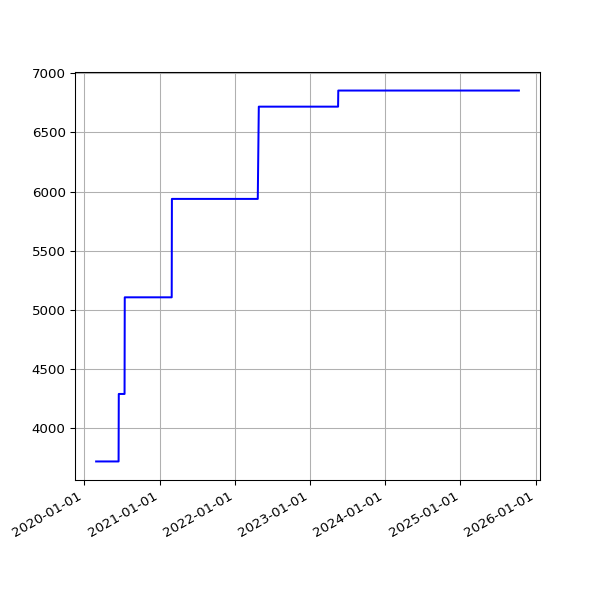

The data file committed next to this chart (first rows):
date, value
2020-02-28 15:35:48 +0000, 3721
2020-02-29 15:31:36 +0000, 3721
2020-03-01 16:01:53 +0000, 3721
2020-03-02 16:39:40 +0000, 3721
2020-03-03 15:48:54 +0000, 3721
2020-03-04 15:51:47 +0000, 3721
2020-03-05 15:50:35 +0000, 3721
2020-03-06 15:43:09 +0000, 3721
2020-03-07 15:42:04 +0000, 3721
2020-03-08 15:51:31 +0000, 3721
2020-03-09 15:23:30 +0000, 3721
2020-03-10 15:30:12 +0000, 3721
2020-03-11 15:43:48 +0000, 3721
2020-03-12 16:26:20 +0000, 3721
2020-03-13 15:48:20 +0000, 3721
2020-03-14 15:36:27 +0000, 3721
2020-03-15 15:41:14 +0000, 3721
2020-03-16 15:33:36 +0000, 3721
2020-03-17 15:53:41 +0000, 3721
2020-03-18 15:44:15 +0000, 3721
2020-03-19 15:45:30 +0000, 3721
2020-03-20 15:55:23 +0000, 3721
2020-03-21 16:00:48 +0000, 3721
2020-03-22 16:02:38 +0000, 3721
2020-03-23 15:39:54 +0000, 3721
2020-03-24 15:34:28 +0000, 3721
2020-03-25 16:46:55 +0000, 3721
2020-03-26 16:29:46 +0000, 3721
2020-03-27 17:51:57 +0000, 3721
2020-03-28 15:45:56 +0000, 3721
2020-03-29 15:49:29 +0100, 3721
2020-03-30 15:26:17 +0100, 3721
2020-03-31 15:16:08 +0100, 3721
2020-04-01 15:01:28 +0100, 3721
2020-04-02 14:53:38 +0100, 3721
2020-04-03 15:03:48 +0100, 3721
2020-04-04 14:56:18 +0100, 3721
2020-04-05 14:54:14 +0100, 3721
2020-04-06 14:55:48 +0100, 3721
2020-04-07 14:56:56 +0100, 3721
2020-04-08 15:02:31 +0100, 3721
2020-04-09 14:53:16 +0100, 3721
2020-04-10 14:52:04 +0100, 3721
2020-04-11 14:48:24 +0100, 3721
2020-04-12 14:47:34 +0100, 3721
2020-04-13 14:50:41 +0100, 3721
2020-04-14 14:46:21 +0100, 3721
2020-04-15 14:56:15 +0100, 3721
2020-04-16 15:00:16 +0100, 3721
2020-04-17 15:21:56 +0100, 3721
2020-04-18 14:46:18 +0100, 3721
2020-04-19 14:43:03 +0100, 3721
2020-04-20 14:44:43 +0100, 3721
2020-04-21 14:47:49 +0100, 3721
2020-04-22 14:52:17 +0100, 3721
2020-04-23 14:52:00 +0100, 3721
2020-04-24 14:52:20 +0100, 3721
2020-04-25 14:50:30 +0100, 3721
2020-04-26 14:46:13 +0100, 3721
2020-04-27 14:47:18 +0100, 3721
... 1,501 more rows
